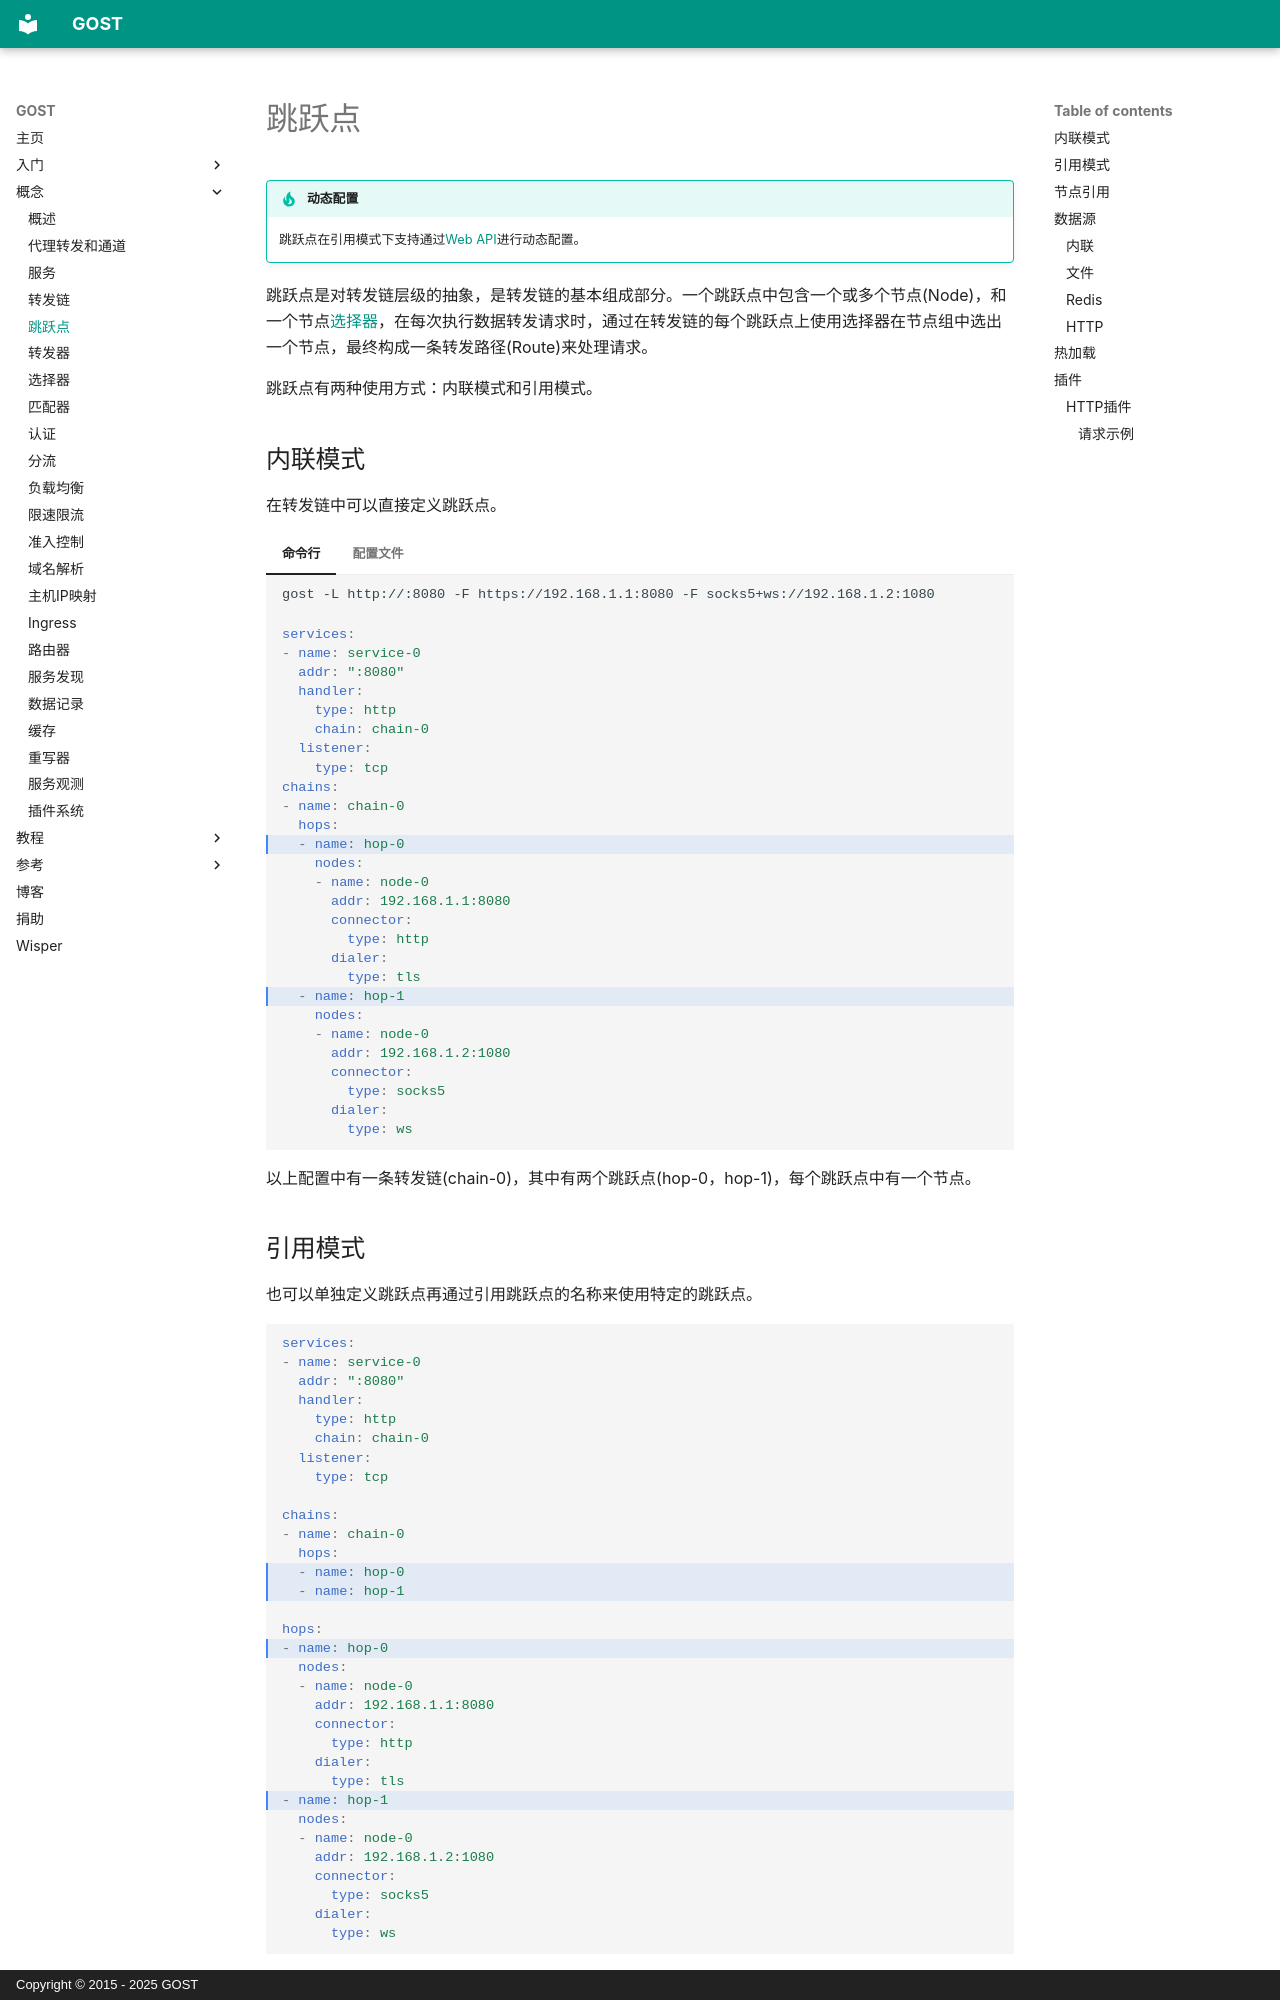

repository: go-gost/docs · page: concepts/hop/index.html · generator: mkdocs · copyright: Copyright © 2015 - 2025 GOST

---
comments: true
---

# 跳跃点

!!! tip "动态配置"
    跳跃点在引用模式下支持通过[Web API](../tutorials/api/overview.md)进行动态配置。

跳跃点是对转发链层级的抽象，是转发链的基本组成部分。一个跳跃点中包含一个或多个节点(Node)，和一个节点[选择器](selector.md)，在每次执行数据转发请求时，通过在转发链的每个跳跃点上使用选择器在节点组中选出一个节点，最终构成一条转发路径(Route)来处理请求。

跳跃点有两种使用方式：内联模式和引用模式。

## 内联模式

在转发链中可以直接定义跳跃点。

=== "命令行"

    ```bash
    gost -L http://:8080 -F https://192.168.1.1:8080 -F socks5+ws://192.168.1.2:1080
    ```

=== "配置文件"

    ```yaml hl_lines="12 20"
    services:
    - name: service-0
      addr: ":8080"
      handler:
        type: http
        chain: chain-0
      listener:
        type: tcp
    chains:
    - name: chain-0
      hops:
      - name: hop-0
        nodes:
        - name: node-0
          addr: 192.168.1.1:8080
          connector:
            type: http
          dialer:
            type: tls
      - name: hop-1
        nodes:
        - name: node-0
          addr: 192.168.1.2:1080
          connector:
            type: socks5
          dialer:
            type: ws
    ```

以上配置中有一条转发链(chain-0)，其中有两个跳跃点(hop-0，hop-1)，每个跳跃点中有一个节点。
